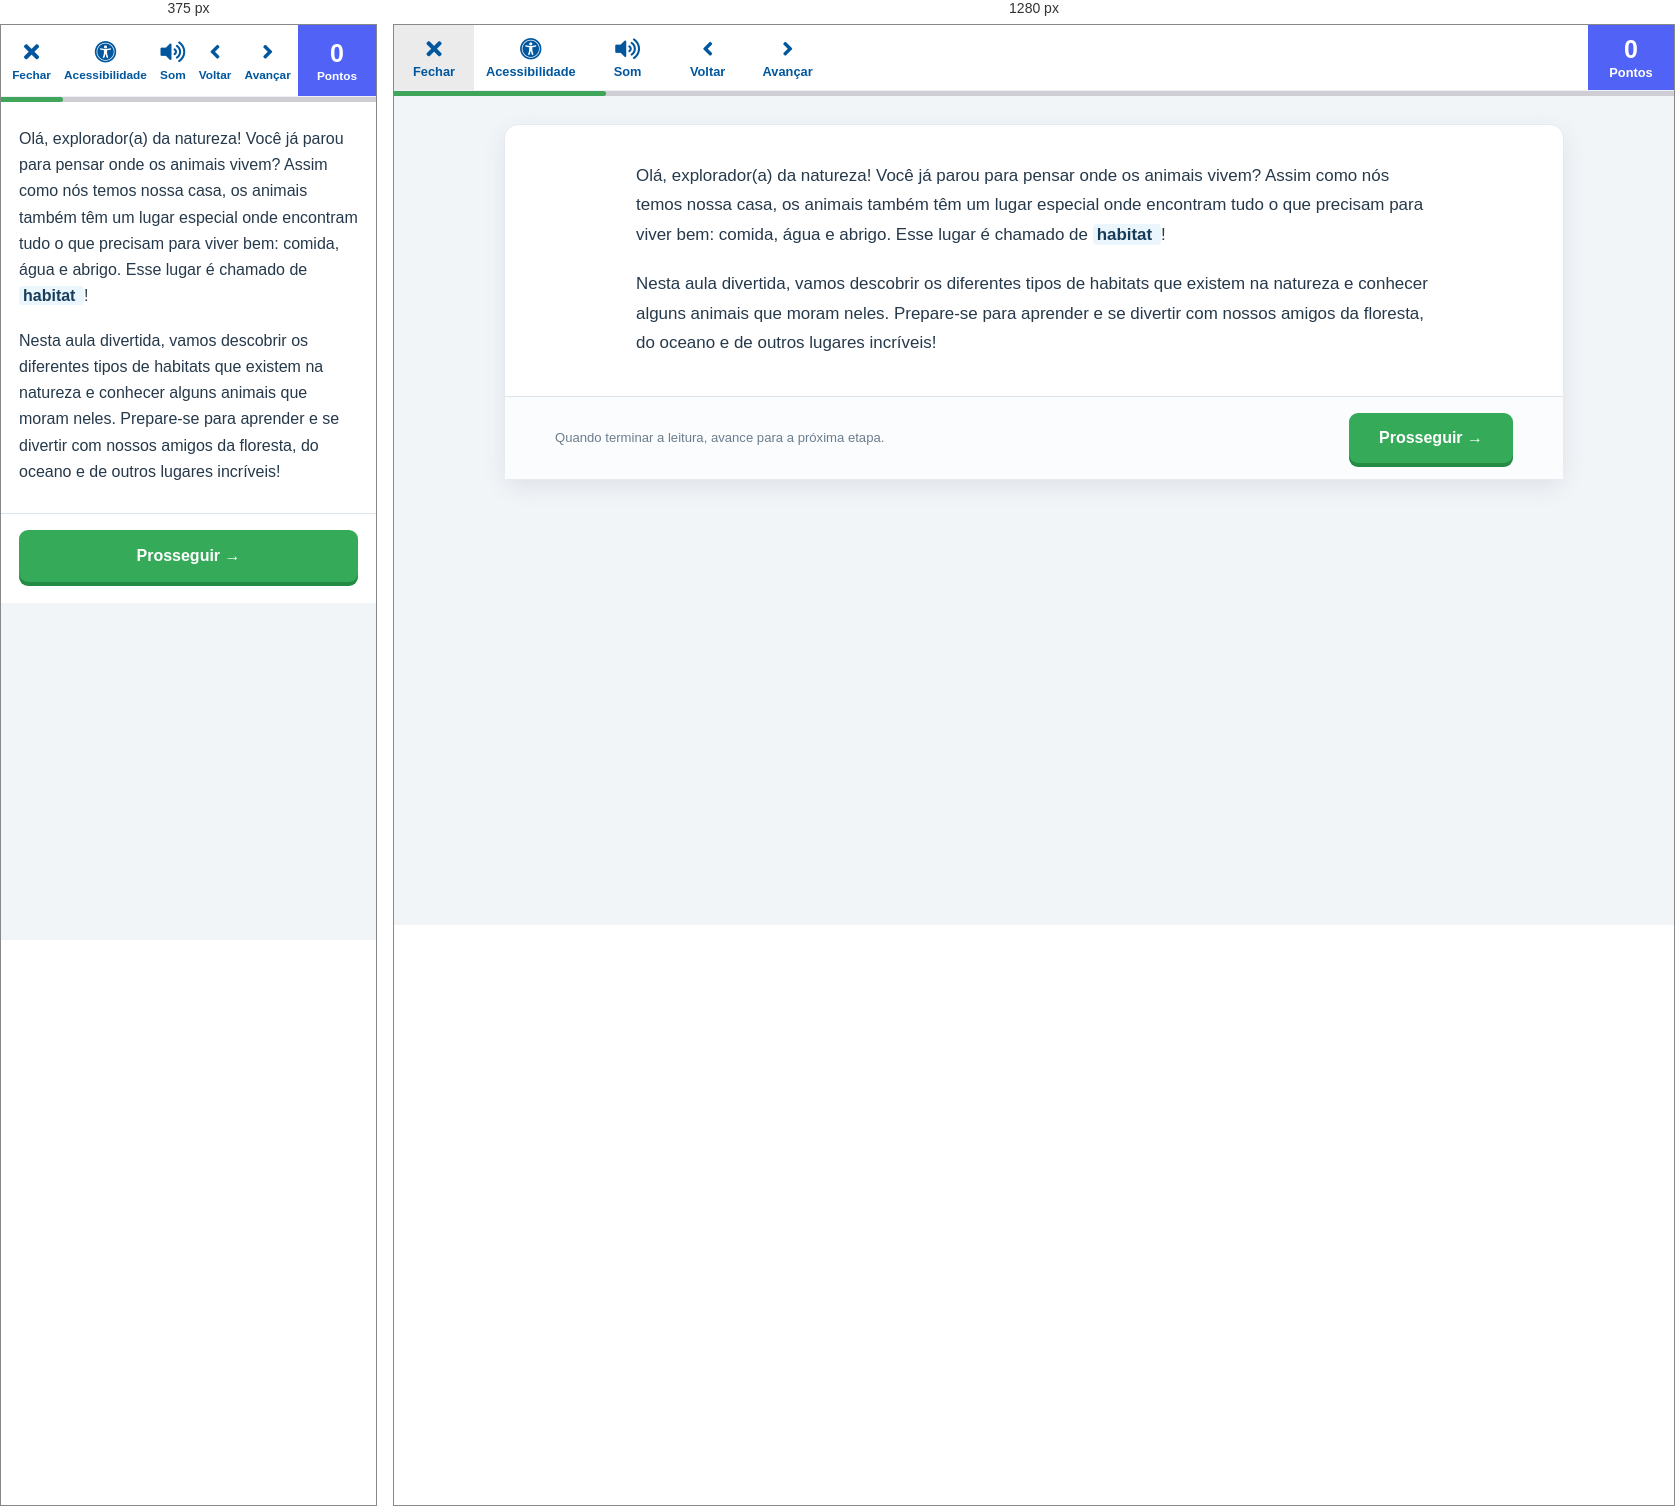
Rendered at 375 px and 1280 px, left to right.

<!-- file: 01-conteudo-introducao.html -->
<!DOCTYPE html>
<html lang="pt-BR">
  <head>
    <meta charset="UTF-8">
    <meta name="viewport" content="width=device-width,initial-scale=1,viewport-fit=cover">
    <title>
      Creator4all Premium — Conteúdo
    </title>
    <link rel="stylesheet" href="../css/telas/01-conteudo-introducao.css">
    <link rel="stylesheet" href="../css/chrome.css">
  </head>
  <body>
    <header class="desktop-header">
      <nav class="toolbar" aria-label="Controles da aula">
        <button class="tool" type="button">
          <span class="icon">
            <i class="fas fa-times" aria-hidden="true">
            </i>
          </span>
          <span>
            Fechar
          </span>
        </button>
        <button class="tool a11y-trigger" type="button" aria-expanded="false">
          <span class="icon">
            <i class="fas fa-universal-access" aria-hidden="true">
            </i>
          </span>
          <span>
            Acessibilidade
          </span>
        </button>
        <button class="tool sound-trigger" type="button">
          <span class="icon">
            <i class="fas fa-volume-up" aria-hidden="true">
            </i>
            <i class="fas fa-volume-mute" aria-hidden="true">
            </i>
          </span>
          <span>
            Som
          </span>
        </button>
        <button class="tool" type="button">
          <span class="icon">
            <i class="fas fa-angle-left" aria-hidden="true">
            </i>
          </span>
          <span>
            Voltar
          </span>
        </button>
        <button class="tool" type="button">
          <span class="icon">
            <i class="fas fa-angle-right" aria-hidden="true">
            </i>
          </span>
          <span>
            Avançar
          </span>
        </button>
        <div class="step">
          2 de 12
        </div>
        <div class="grow">
        </div>
        <div class="points">
          <strong>
            0
          </strong>
          <span>
            Pontos
          </span>
        </div>
      </nav>
    </header>
    <header class="mobile-header">
      <button class="mobile-action" type="button" aria-label="Fechar">
        <i class="fas fa-times" aria-hidden="true">
        </i>
      </button>
      <div class="mobile-center">
        <strong>
          Conteúdo
        </strong>
        <span>
          2 de 12
        </span>
      </div>
      <button class="mobile-action sound-trigger" type="button" aria-label="Som">
        <i class="fas fa-volume-up" aria-hidden="true">
        </i>
        <i class="fas fa-volume-mute" aria-hidden="true">
        </i>
      </button>
      <button class="mobile-action a11y-trigger" type="button" aria-label="Acessibilidade" aria-expanded="false">
        <i class="fas fa-universal-access" aria-hidden="true">
        </i>
      </button>
    </header>
    <div class="progress" aria-hidden="true">
      <span style="width:16.6%">
      </span>
    </div>
    <div class="a11y-panel" id="a11yPanel" hidden>
      <strong>
        Acessibilidade
      </strong>
      <button type="button" id="fontButton">
        Aumentar texto
      </button>
      <button type="button" id="contrastButton">
        Alto contraste
      </button>
    </div>
    <main class="stage">
      <article class="card content-page" aria-label="Conteúdo da aula">
        <section class="content-copy intro-copy">
          <p>
            Olá, explorador(a) da natureza! Você já parou para pensar onde os animais vivem?
        Assim como nós temos nossa casa, os animais também têm um lugar especial onde encontram
        tudo o que precisam para viver bem: comida, água e abrigo. Esse lugar é chamado de
            <strong>
              habitat
            </strong>
            !
          </p>
          <p>
            Nesta aula divertida, vamos descobrir os diferentes tipos de habitats que existem na natureza
        e conhecer alguns animais que moram neles. Prepare-se para aprender e se divertir com nossos
        amigos da floresta, do oceano e de outros lugares incríveis!
          </p>
        </section>
        <footer class="content-footer">
          <span class="footer-help">
            Quando terminar a leitura, avance para a próxima etapa.
          </span>
          <button class="primary" type="button">
            Prosseguir →
          </button>
        </footer>
      </article>
    </main>
    <script src="../js/telas/01-conteudo-introducao.js"></script>
</body>
</html>


/* @media block from 01-conteudo-introducao.css */
@media(max-width:700px){.desktop-header{display:none}.mobile-header{height:58px;display:grid;grid-template-columns:52px 1fr 52px 52px;align-items:center;position:sticky;top:0;z-index:30;background:#fff;border-top:3px solid #28394a;border-bottom:1px solid var(--line)}.mobile-action{height:100%;border:0;background:#fff;color:var(--blue);display:grid;place-items:center;font-size:1.24rem;cursor:pointer}.mobile-center{text-align:center;line-height:1.08}.mobile-center strong{display:block;color:#173d5b;font-size:.82rem}.mobile-center span{display:block;margin-top:3px;color:var(--muted);font-size:.68rem}.progress{top:58px;height:4px}.stage{min-height:calc(100svh - 62px);padding:12px 10px 20px;background:var(--bg)}.card{border-radius:12px;box-shadow:0 5px 18px rgba(31,55,76,.08)}.question-head{padding:20px 18px 16px;display:block}.question{font-size:1.08rem}.attempts{margin-top:12px;padding:6px 9px;font-size:.76rem}.card-body{padding:20px 18px 24px}.card-footer{padding:15px 18px 19px}.primary{width:100%;min-height:52px}.a11y-panel{top:66px;left:12px;right:12px;width:auto}}

/* @media block from 01-conteudo-introducao.css */
@media(max-width:700px){
  body{
    background:#fff;
  }

  .stage{
    padding:0;
  }

  .content-page{
    border:0;
    border-radius:0;
    box-shadow:none;
  }

  .content-label{
    min-height:54px;
    padding:0 20px;
  }

  .content-copy{
    max-width:none;
    padding:24px 20px 28px;
    font-size:1rem;
    line-height:1.64;
  }

  .content-copy p + p{
    margin-top:18px;
  }

  .content-footer{
    min-height:0;
    padding:16px 20px 21px;
    background:#fff;
    display:block;
  }

  .footer-help{
    display:none;
  }

  .content-footer .primary{
    width:100%;
    min-height:52px;
  }
}

/* @media block from 01-conteudo-introducao.css */
@media(max-width:380px){
  .content-label,
  .content-copy,
  .content-footer{
    padding-left:18px;
    padding-right:18px;
  }
}

/* @media block from chrome.css */
@media(max-width:700px){
  .mobile-header{display:none !important}
  .desktop-header{
    display:block !important;
    position:sticky;
    top:0;
    height:72px;
    width:100%;
    max-width:100vw;
    overflow:hidden;
  }
  .desktop-header .toolbar{
    width:100% !important;
    max-width:100% !important;
    margin:0 !important;
    height:100%;
    padding:0 78px 0 4px;
    box-sizing:border-box;
    overflow:hidden;
    justify-content:space-evenly;
  }
  .desktop-header .grow,.desktop-header .step{display:none !important}
  .desktop-header .tool{
    width:auto !important;
    min-width:0;
    flex:0 0 auto;
    padding:10px 6px;
    font-size:.74rem;
    gap:4px;
  }
  .desktop-header .tool .icon{width:25px;height:25px}
  .desktop-header .tool .fas{font-size:22px}
  .desktop-header .points{
    position:absolute;
    top:0;
    right:0;
    width:78px;
    min-width:78px;
    height:72px;
    margin:0;
  }
  .desktop-header .points strong{font-size:25px}
  .desktop-header .points span{font-size:.74rem}
  .progress{top:72px !important;height:5px !important}
}

/* @media block from chrome.css */
@media(max-width:700px){
  .stage:has(.fixo-top-right){padding-top:28px !important}
  .card:has(.fixo-top-right) .question-head{padding-top:28px !important}
  .fixo-top-right{top:-16px;right:12px}
}